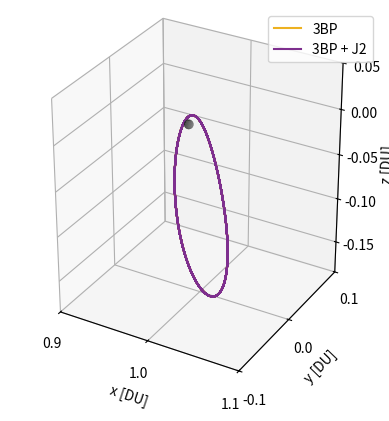

Here is the Python script that generated this plot:
# [redacted]
# AERO 599
# Circular Restricted 3 Body Problem
# Earth moon system
# Right handed system

import os
clear = lambda: os.system('clear')
clear()

import numpy as np
from scipy.integrate import solve_ivp
from scipy.optimize import fsolve
import matplotlib.pyplot as plt
from mpl_toolkits.mplot3d import Axes3D

# Earth at (-mustar,0)
# Moon at (1-mustar,0)


# CR3BP Equations of Motion
def cr3bp_equations(t, state, mu):
    # Unpack the state vector
    x, y, z, vx, vy, vz = state
    
    # Distances to primary and secondary
    r1, r2 = r1_r2(x, y, z, mu)

    # Equations of motion
    ax = 2*vy + x - (1 - mu)*(x + mu)/r1**3 - mu*(x - (1 - mu))/r2**3
    ay = -2*vx + y - (1 - mu)*y/r1**3 - mu*y/r2**3
    az = -(1 - mu)*z/r1**3 - mu*z/r2**3
    
    return [vx, vy, vz, ax, ay, az]


# CR3BP Equations of Motion
def cr3bp_equationsJ2(t, state, mu):
    # Unpack the state vector
    x, y, z, vx, vy, vz = state
    
    # Distances to primary and secondary
    r1, r2 = r1_r2(x, y, z, mu)

    # Moon J2 perturbation
    aJ2_canonical = J2(x, y, z, mu)

    # Equations of motion
    ax = 2*vy + x - (1 - mu)*(x + mu)/r1**3 - mu*(x - (1 - mu))/r2**3 + aJ2_canonical[0]
    ay = -2*vx + y - (1 - mu)*y/r1**3 - mu*y/r2**3 + aJ2_canonical[1]
    az = -(1 - mu)*z/r1**3 - mu*z/r2**3 + aJ2_canonical[2]
    
    return [vx, vy, vz, ax, ay, az]


# Moon cenetered position
def MCI(x, y, z, mu):
    # moves position from canonical in to moon centered kilometers, for J2 calculation
    xMCI = (x - (1-mu)) * 384400
    yMCI = y * 384400
    zMCI = z * 384400

    return [xMCI, yMCI, zMCI]

# Moon J2 perturbation
def J2(x, y, z, mu):
    # J2 for moon in the moon frame, read in canonical units
    J2val = 202.7e-6
    Rmoon = 1737.5 # km

    # convert from km/s to DU/TU^2
    DUtokm = 384.4e3 # kms in 1 DU
    TUtoS  = 375190.25852 # s in 1 3BP TU

    # position read in as canonical, needs to be in MCI for moon J2
    [xMCI, yMCI, zMCI] = MCI(x, y, z, mu)
    rmoonsc = np.sqrt(xMCI**2 + yMCI**2 + zMCI**2) # now also in km

    # appears to get up to e-13 for NRHO
    aJ2 = [- (3 * J2val * mu * Rmoon**2 / (2 * rmoonsc**5)) * (1 - 5 * (zMCI/rmoonsc)**2) * xMCI, - (3 * J2val * mu * Rmoon**2 / (2 * rmoonsc**5)) * (1 - 5 * (zMCI/rmoonsc)**2) * yMCI, - (3 * J2val * mu * Rmoon**2 / (2 * rmoonsc**5))* (3 - 5 * (zMCI/rmoonsc)**2) * zMCI]

    # convert from km/s^2 to DU/TU^2
    DUtokm = 384.4e3 # kms in 1 DU
    TUtoS  = 375190.25852 # s in 1 3BP TU

    aJ2_canonical = aJ2
    aJ2_canonical[0] = aJ2[0] / DUtokm * TUtoS**2
    aJ2_canonical[1] = aJ2[1] / DUtokm * TUtoS**2
    aJ2_canonical[2] = aJ2[2] / DUtokm * TUtoS**2

    return aJ2_canonical


# Initial conditions and parameters
mu = 0.012150585609624  # Earth-Moon system mass ratio
ER = 6378 / 384400 # Earth Radius in DU

def r1_r2(x, y, z, mu):
    r1 = np.sqrt((x + mu)**2 + y**2 + z**2)  # Distance to Earth
    r2 = np.sqrt((x - (1 - mu))**2 + y**2 + z**2)  # Distance to Moon
    return r1, r2

# Effective potential U(x, y)
def U(x, y, mu):
    r1, r2 = r1_r2(x, y, 0, mu)
    return 0.5 * (x**2 + y**2) + (1 - mu)/r1 + mu/r2

# Function to find the roots for L1, L2, L3 along the x-axis
def lagrange_x_eq(x, mu, point):
    r1 = abs(x + mu)
    r2 = abs(x - (1 - mu))
    if point == 'L1':
        return x - (1 - mu)/(x + mu)**2 + mu/(x - (1 - mu))**2
    elif point == 'L2':
        return x - (1 - mu)/(x + mu)**2 - mu/(x - (1 - mu))**2
    elif point == 'L3':
        return x + (1 - mu)/(x + mu)**2 + mu/(x - (1 - mu))**2

# Solving for L1, L2, L3 along the x-axis
L1_x = fsolve(lagrange_x_eq, 0.8, args=(mu, 'L1'))[0]
L2_x = fsolve(lagrange_x_eq, 1.2, args=(mu, 'L2'))[0]
L3_x = fsolve(lagrange_x_eq, - 1.2, args=(mu, 'L3'))[0]

# Coordinates for L4 and L5 (equilateral triangle points)
L4_x = 0.5 - mu
L4_y = np.sqrt(3) / 2
L5_x = 0.5 - mu
L5_y = -np.sqrt(3) / 2

# Jacobi constant calculation for given x, y, vx, vy
def jacobi_constant(x, y, vx, vy, mu):
    r1, r2 = r1_r2(x, y, 0, mu)
    C_J = 2 * U(x, y, mu) - (vx**2 + vy**2)
    return C_J

# Grid to map Jacobi constant
x_vals = np.linspace(-1.5, 1.5, 400)
y_vals = np.linspace(-1.5, 1.5, 400)
X, Y = np.meshgrid(x_vals, y_vals)

# Calculate Jacobi constant on the grid (velocity is zero for now)
J = np.zeros_like(X)
for i in range(X.shape[0]):
    for j in range(X.shape[1]):
        J[i, j] = jacobi_constant(X[i, j], Y[i, j], 0, 0, mu)

for i in range(X.shape[0]):
    for j in range(X.shape[1]):
        if abs(J[i,j]) > 3.5:
            J[i,j] = 3.5


# Free Return Initial Conditions
# For LHS
# x0, y0, z0 = -1.15, 0, 0  # Initial position
# vx0, vy0, vz0 = 0, -0.0086882909, 0      # Initial velocity

#RHS?
x0, y0, z0 = 1.15, 0, 0  # Initial position
vx0, vy0, vz0 = 0, 0.0086882909, 0      # Initial velocity


# 9:2 NRHO Initial Conditions
# x0, y0, z0 = -1.0277926091, 0, 0.1858044184  # Initial position
# vx0, vy0, vz0 = 0, 0.1154896637, 0      # Initial velocity

# state0 = [x0, y0, z0, vx0, vy0, vz0]  # Initial state vector

state0 = [1.0213448959167291E+0,	-4.6715051049863432E-27,	-1.8162633785360355E-1,	-2.3333471915735886E-13,	-1.0177771593237860E-1,	-3.4990116102675334E-12]


# Time span for the propagation
t_span = (0, 13.1)  # Start and end times
# t_eval = np.linspace(0, 29.46, 1000)  # Times to evaluate the solution

# Solve the system of equations
sol = solve_ivp(cr3bp_equations, t_span, state0, args=(mu,), rtol=1e-9, atol=1e-9)
sol1 = solve_ivp(cr3bp_equationsJ2, t_span, state0, args=(mu,), rtol=1e-9, atol=1e-9)


noJ2finalposition = sol.y[:3,-1]
J2finalposition = sol1.y[:3,-1]
positiondifference = noJ2finalposition - J2finalposition
positiondistance = np.linalg.norm(positiondifference)
distancekm = 384400 * positiondistance
timetaken = t_span[1] * 375677 / (3600 * 24)
# timetaken = t_span[1] * 406074.761647 / (3600 * 24)


print("No J2 pos: ", noJ2finalposition)
print("J2 pos:    ", J2finalposition)
print("Difference:", positiondifference)
print("Distance:  ", positiondistance)
print("Distance:  ", distancekm, " km")
print("Time    :  ", timetaken, " days")



# 2D Plotting

# plt.figure(figsize=(8, 8))
# plt.plot(sol.y[0], sol.y[1], color = 'navy',label='Free Return')

# Plot Earth and Moon
# plt.scatter(-mu, 0, color='blue', s=60, label='Earth')  # Earth at (-mu, 0)
# plt.scatter(1 - mu, 0, color='gray', s=15, label='Moon')  # Moon at (1 - mu, 0) 

# Plot the Lagrange points
# plt.scatter([L1_x, L2_x, L3_x, L4_x, L5_x], [0, 0, 0, L4_y, L5_y], color='red', s=15, label='Langrage Points')

# plt.xlabel('x [DU]')
# plt.ylabel('y [DU]')
# plt.title('CR3BP: Free Return Trajectory')
# plt.grid(True)
# plt.gca().set_aspect('equal', adjustable='box')
# plt.legend()

# Turning the background black
# fig.patch.set_facecolor('black')  # Figure background
# ax.set_facecolor('black')  
# ax.set_axis_off()

# plt.show()



# 3D Plotting
# Plot the trajectory
fig = plt.figure()
ax = fig.add_subplot(111, projection='3d')

# Plot Moon, Lagrange Points
# Plot the massive bodies
# Define sphere properties
x0, y0, z0 = 1-mu, 0, 0  # center
r = 0.004526             # radius
cmoon = 'gray'           # color
# Create sphere coordinates
u, v = np.linspace(0, 2 * np.pi, 300), np.linspace(0, np.pi, 300)
u, v = np.meshgrid(u, v)
xmoon = x0 + r * np.cos(u) * np.sin(v)
ymoon = y0 + r * np.sin(u) * np.sin(v)
zmoon = z0 + r * np.cos(v)

# Define sphere properties
x0, y0, z0 = -mu, 0, 0   # center
r = 0.016592             # radius
cearth = 'blue'          # color
# Create sphere coordinates
u, v = np.linspace(0, 2 * np.pi, 300), np.linspace(0, np.pi, 300)
u, v = np.meshgrid(u, v)
xearth = x0 + r * np.cos(u) * np.sin(v)
yearth = y0 + r * np.sin(u) * np.sin(v)
zearth = z0 + r * np.cos(v)

# Plot the sphere
ax.plot_surface(xmoon, ymoon, zmoon, color=cmoon, alpha=0.8, linewidth=0)
# ax.plot_surface(xearth, yearth, zearth, color=cearth, alpha=0.8, linewidth=0)

ax.plot(sol.y[0], sol.y[1], sol.y[2], color=[0.9290, 0.6940, 0.1250], label='3BP')
ax.plot(sol1.y[0], sol1.y[1], sol1.y[2], color=[0.4940, 0.1840, 0.5560], label='3BP + J2')

xticks = .9, 1, 1.1
yticks = -.1, 0, .1

# zticks = -.15, -.1, -.05, 0, .05, .1, .15
zticks = -.15, -.1, -.05, 0, .05

# Labels and plot settings
ax.set_xlabel('x [DU]')
ax.set_ylabel('y [DU]')
ax.set_zlabel('z [DU]')
ax.set_xticks(xticks)
ax.set_yticks(yticks)
ax.set_zticks(zticks)
# ax.set_axis_off()  # Turn off the axes for better visual appeal

ax.legend(loc='best')

plt.gca().set_aspect('equal', adjustable='box')
plt.show()






# Jacobi constant contour plot

# Code for plotting Jacobi Constant Contour
# fig = plt.figure(figsize=(10, 8))
# ax = fig.add_subplot(111, projection='3d')
# surf = ax.plot_surface(X, Y, -J, rstride=3, cstride=3, cmap='viridis', edgecolor='none', alpha=0.6)
# ax.set_xlabel('x [DU]')
# ax.set_ylabel('y [DU]')
# ax.set_zlabel('Jacobi Constant')
# fig.colorbar(surf, shrink=0.5, aspect=5)
# ax.set_zlim(-3.5, -2.9)
# ax.set_box_aspect([1,1,.5])
# plt.title('Jacobi Constant of the Earth Moon System')
# ax.grid(True)
# plt.show()

